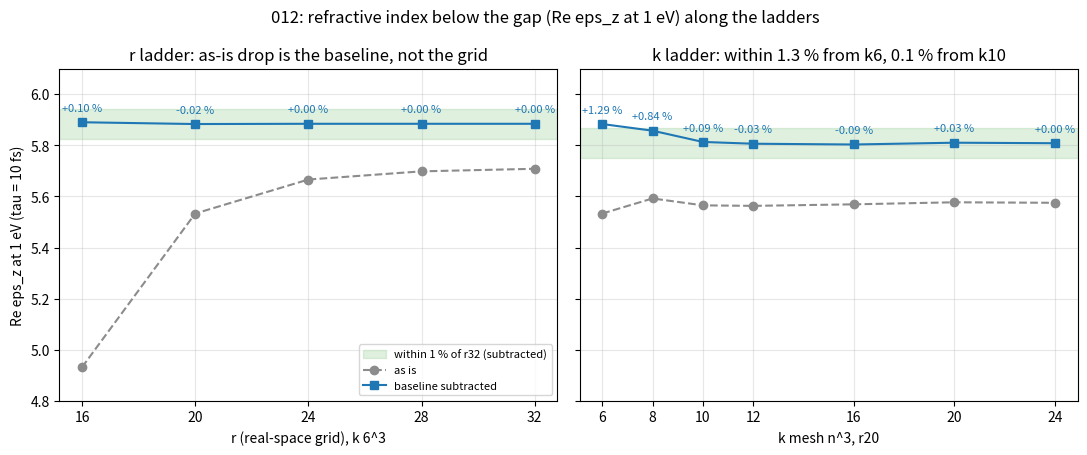

Python code for this plot: (Note: this script raises an exception after producing the figure.)
"""Re eps_z at 1 eV (tau 10 fs) along the r and k ladders of tutorial 012, as is and baseline subtracted.
Values from provenance/ladder-script-output.txt (baseline table).
Usage: plot_re_eps_ladders.py <figure dir>"""
import sys
import matplotlib
matplotlib.use("Agg")
import matplotlib.pyplot as plt

r = [16, 20, 24, 28, 32]
r_as = [4.932, 5.533, 5.666, 5.698, 5.708]
r_sub = [5.890, 5.883, 5.884, 5.884, 5.884]
k = [6, 8, 10, 12, 16, 20, 24]
k_as = [5.533, 5.592, 5.565, 5.563, 5.569, 5.577, 5.575]
k_sub = [5.883, 5.857, 5.813, 5.806, 5.803, 5.810, 5.808]

fig, ax = plt.subplots(1, 2, figsize=(11, 4.6), sharey=True)
for a, x, y0, y1, ref, lab, refname in (
        (ax[0], r, r_as, r_sub, r_sub[-1], "r (real-space grid), k 6^3", "r32"),
        (ax[1], k, k_as, k_sub, k_sub[-1], "k mesh n^3, r20", "k24")):
    a.axhspan(ref * 0.99, ref * 1.01, color="tab:green", alpha=0.15, label=f"within 1 % of {refname} (subtracted)")
    a.plot(x, y0, "o--", color="0.55", label="as is")
    a.plot(x, y1, "s-", color="tab:blue", label="baseline subtracted")
    for xi, yi in zip(x, y1):
        a.annotate(f"{100 * (yi / ref - 1):+.2f} %", (xi, yi), textcoords="offset points", xytext=(0, 8),
                   ha="center", fontsize=8, color="tab:blue")
    a.set_xticks(x)
    a.set_xlabel(lab)
    a.grid(alpha=0.3)
ax[0].set_ylabel("Re eps_z at 1 eV (tau = 10 fs)")
ax[0].set_title("r ladder: as-is drop is the baseline, not the grid")
ax[1].set_title("k ladder: within 1.3 % from k6, 0.1 % from k10")
ax[0].legend(loc="lower right", fontsize=8)
ax[0].set_ylim(4.8, 6.1)
fig.suptitle("012: refractive index below the gap (Re eps_z at 1 eV) along the ladders")
fig.tight_layout()
fig.savefig(sys.argv[1] + "/re-eps-1ev-ladders.png", dpi=100)
